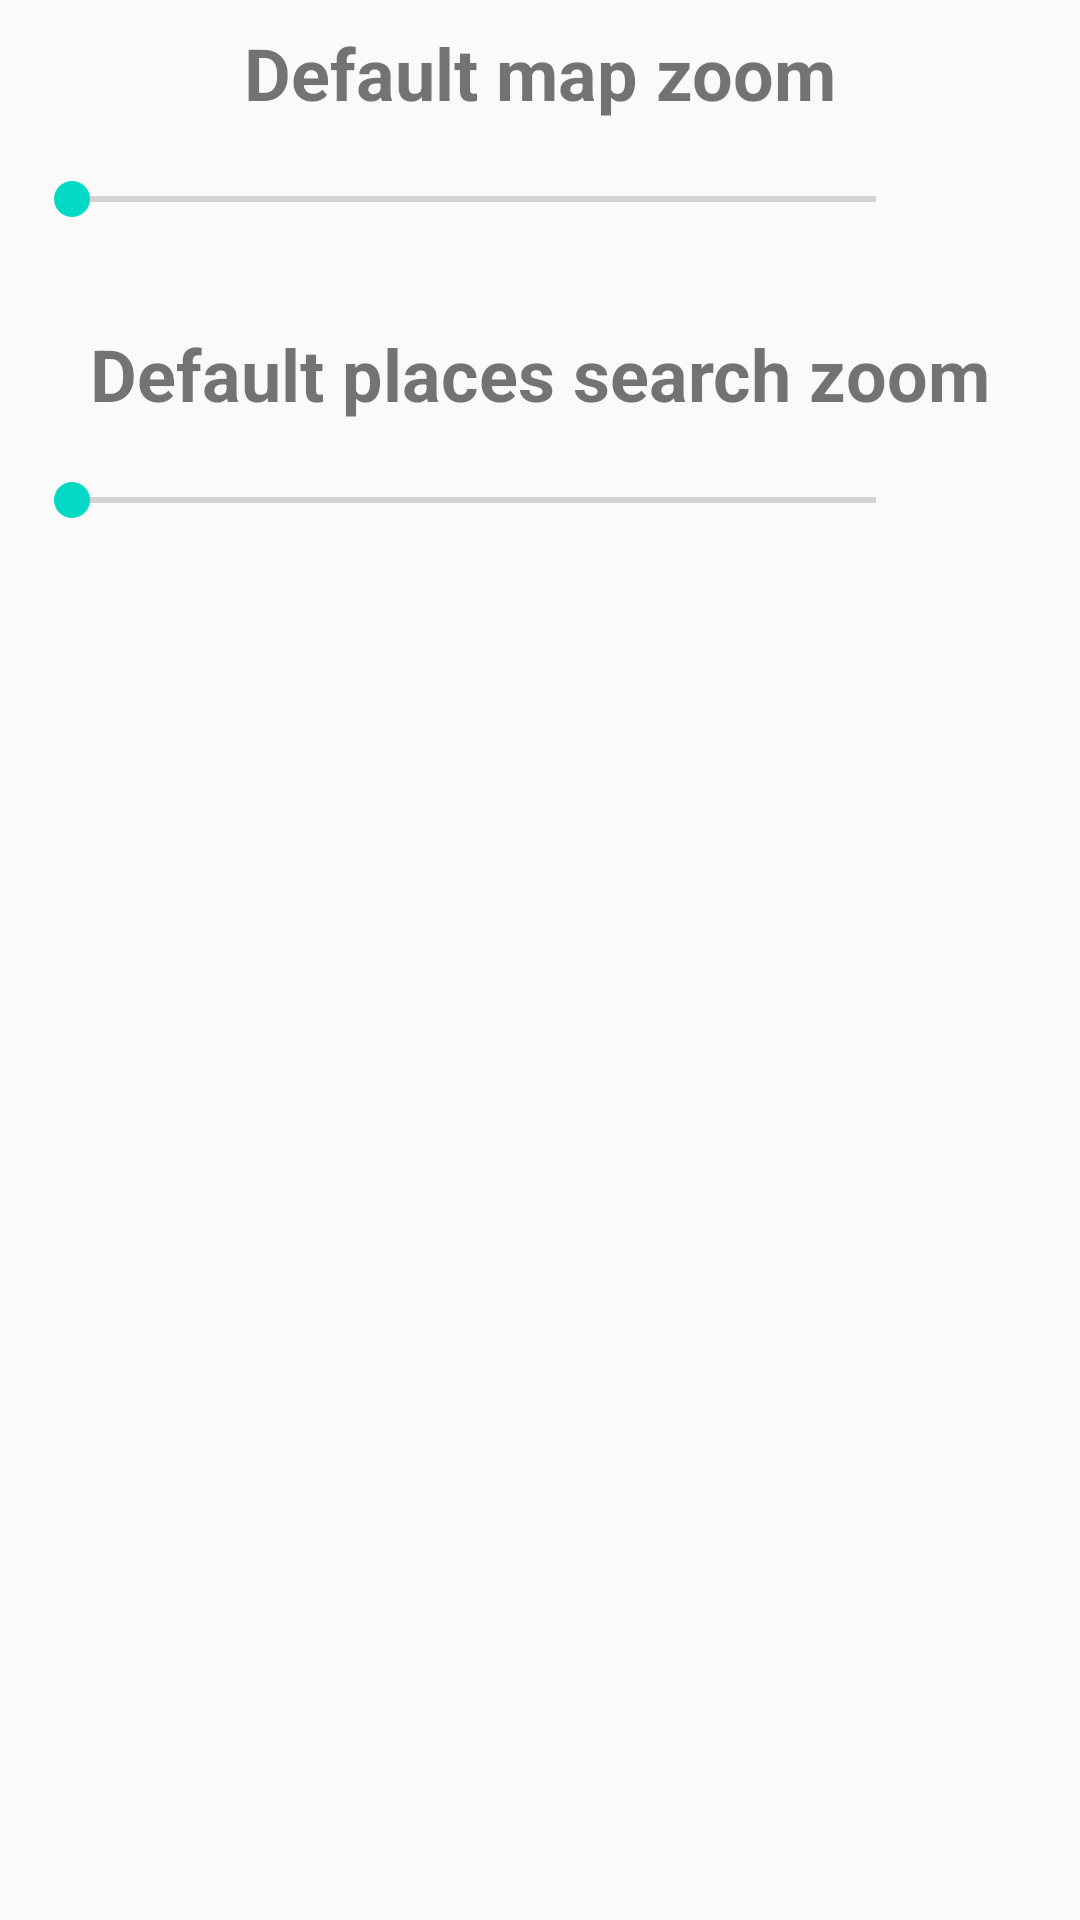

Reconstruct the res/layout file that produces this screen, plus the resources it refers to.
<!-- AndroidManifest.xml: application theme AppTheme -->
<!-- res/layout/activity_settings.xml -->
<?xml version="1.0" encoding="utf-8"?>
<android.support.constraint.ConstraintLayout xmlns:android="http://schemas.android.com/apk/res/android"
    xmlns:app="http://schemas.android.com/apk/res-auto"
    xmlns:tools="http://schemas.android.com/tools"
    android:layout_width="match_parent"
    android:layout_height="match_parent"
    tools:context=".activities.SettingsActivity">

    <SeekBar
        android:id="@+id/map_zoom_prog_bar"
        android:layout_width="0dp"
        android:layout_height="36dp"
        android:layout_marginEnd="8dp"
        android:layout_marginStart="8dp"
        android:layout_marginTop="8dp"
        app:layout_constraintEnd_toStartOf="@+id/map_zoom_val"
        app:layout_constraintStart_toStartOf="parent"
        app:layout_constraintTop_toBottomOf="@+id/textView" />

    <SeekBar
        android:id="@+id/places_search_zoom_progress"
        android:layout_width="0dp"
        android:layout_height="36dp"
        android:layout_marginEnd="8dp"
        android:layout_marginStart="8dp"
        android:layout_marginTop="8dp"
        app:layout_constraintEnd_toStartOf="@+id/places_search_zoom_val"
        app:layout_constraintStart_toStartOf="parent"
        app:layout_constraintTop_toBottomOf="@+id/textView6" />

    <TextView
        android:id="@+id/textView"
        android:layout_width="wrap_content"
        android:layout_height="wrap_content"
        android:layout_marginEnd="8dp"
        android:layout_marginStart="8dp"
        android:layout_marginTop="8dp"
        android:text="@string/default_map_zoom"
        android:textSize="24sp"
        android:textStyle="bold"
        app:layout_constraintEnd_toEndOf="parent"
        app:layout_constraintStart_toStartOf="parent"
        app:layout_constraintTop_toTopOf="parent" />

    <TextView
        android:id="@+id/textView6"
        android:layout_width="wrap_content"
        android:layout_height="wrap_content"
        android:layout_marginEnd="8dp"
        android:layout_marginStart="8dp"
        android:layout_marginTop="24dp"
        android:text="@string/default_places_search_zoom"
        android:textSize="24sp"
        android:textStyle="bold"
        app:layout_constraintEnd_toEndOf="parent"
        app:layout_constraintStart_toStartOf="parent"
        app:layout_constraintTop_toBottomOf="@+id/map_zoom_prog_bar" />

    <TextView
        android:id="@+id/places_search_zoom_val"
        android:layout_width="36dp"
        android:layout_height="36dp"
        android:layout_marginEnd="8dp"
        android:layout_marginTop="8dp"
        android:textSize="24sp"
        app:layout_constraintEnd_toEndOf="parent"
        app:layout_constraintTop_toBottomOf="@+id/textView6" />

    <TextView
        android:id="@+id/map_zoom_val"
        android:layout_width="36dp"
        android:layout_height="36dp"
        android:layout_marginEnd="8dp"
        android:layout_marginTop="8dp"
        android:textSize="24sp"
        app:layout_constraintEnd_toEndOf="parent"
        app:layout_constraintTop_toBottomOf="@+id/textView" />
</android.support.constraint.ConstraintLayout>
<!-- resources referenced by this layout -->
<resources>
  <string name="default_map_zoom">Default map zoom</string>
  <string name="default_places_search_zoom">Default places search zoom</string>
  <style name="AppTheme" parent="Theme.AppCompat.Light.DarkActionBar">
      
      <item name="colorPrimary">@color/colorPrimary</item>
      <item name="colorPrimaryDark">@color/colorPrimaryDark</item>
      <item name="colorAccent">@color/colorAccent</item>
      <item name="android:actionMenuTextColor">@android:color/white</item>
      <item name="coordinatorLayoutStyle">@style/Widget.Design.CoordinatorLayout</item>
  
  </style>
  <!-- not gathered from this repository: default colours our renderer supplied (Android Studio template values) -->
  <color name="colorPrimary">#FF6200EE</color>
  <color name="colorPrimaryDark">#FF3700B3</color>
  <color name="colorAccent">#FF03DAC5</color>
</resources>
